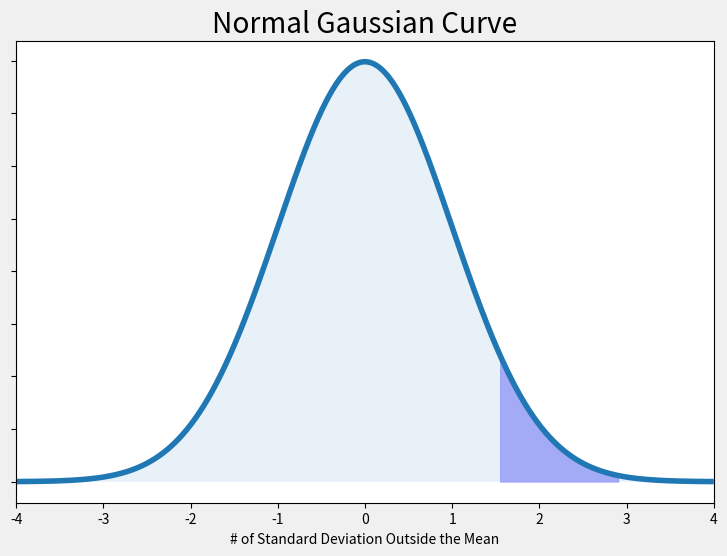

Source code (Python):
#!/usr/bin/env python
# coding: utf-8

# In[9]:


#Physics Lab 1
import numpy as np
import matplotlib.pyplot as plt
from scipy.stats import norm
get_ipython().run_line_magic('matplotlib', 'inline')
# [redacted]

#Tester One Mean and Sigma
T_1mu = 250 
T_1sigma = 32.2773
#Tester Two Mean and Sigma
T_2mu = 212
T_2sigma = 30.2738
#Upperbounds
x1 = 190
x2 = 300
#Calculate the z-transform
T_1z1 = ( x1 - T_1mu) / T_1sigma
T_1z1 = ( x2 - T_1mu) / T_1sigma
T_2z1 = ( x1 - T_2mu) / T_2sigma
T_2z2 = ( x2 - T_2mu) / T_2sigma
#Ha
x = np.arange(T_1z1, T_2z2, 0.001)
x_all = np.arange(-10,10,0.001)
x_2 = np.arange(T_2z1, T_2z2, 0.001)
y= norm.pdf(x,0,1)
y2 = norm.pdf(x_all,0,1)
#Build the plot
fig, ax = plt.subplots(figsize=(9,6))
plt.style.use('fivethirtyeight')
ax.plot(x_all,y2)

ax.fill_between(x,y,0, alpha=.3, color='b')
ax.fill_between(x_all, y2, 0, alpha =0.1)
ax.set_xlim([-4,4])
ax.set_xlabel('# of Standard Deviation Outside the Mean')
ax.set_yticklabels([])
ax.set_title('Normal Gaussian Curve')
plt.savefig('normal_curve.png', dpi=72, bbox_inches="tight")
plt.show()


# In[ ]:





# In[ ]:




